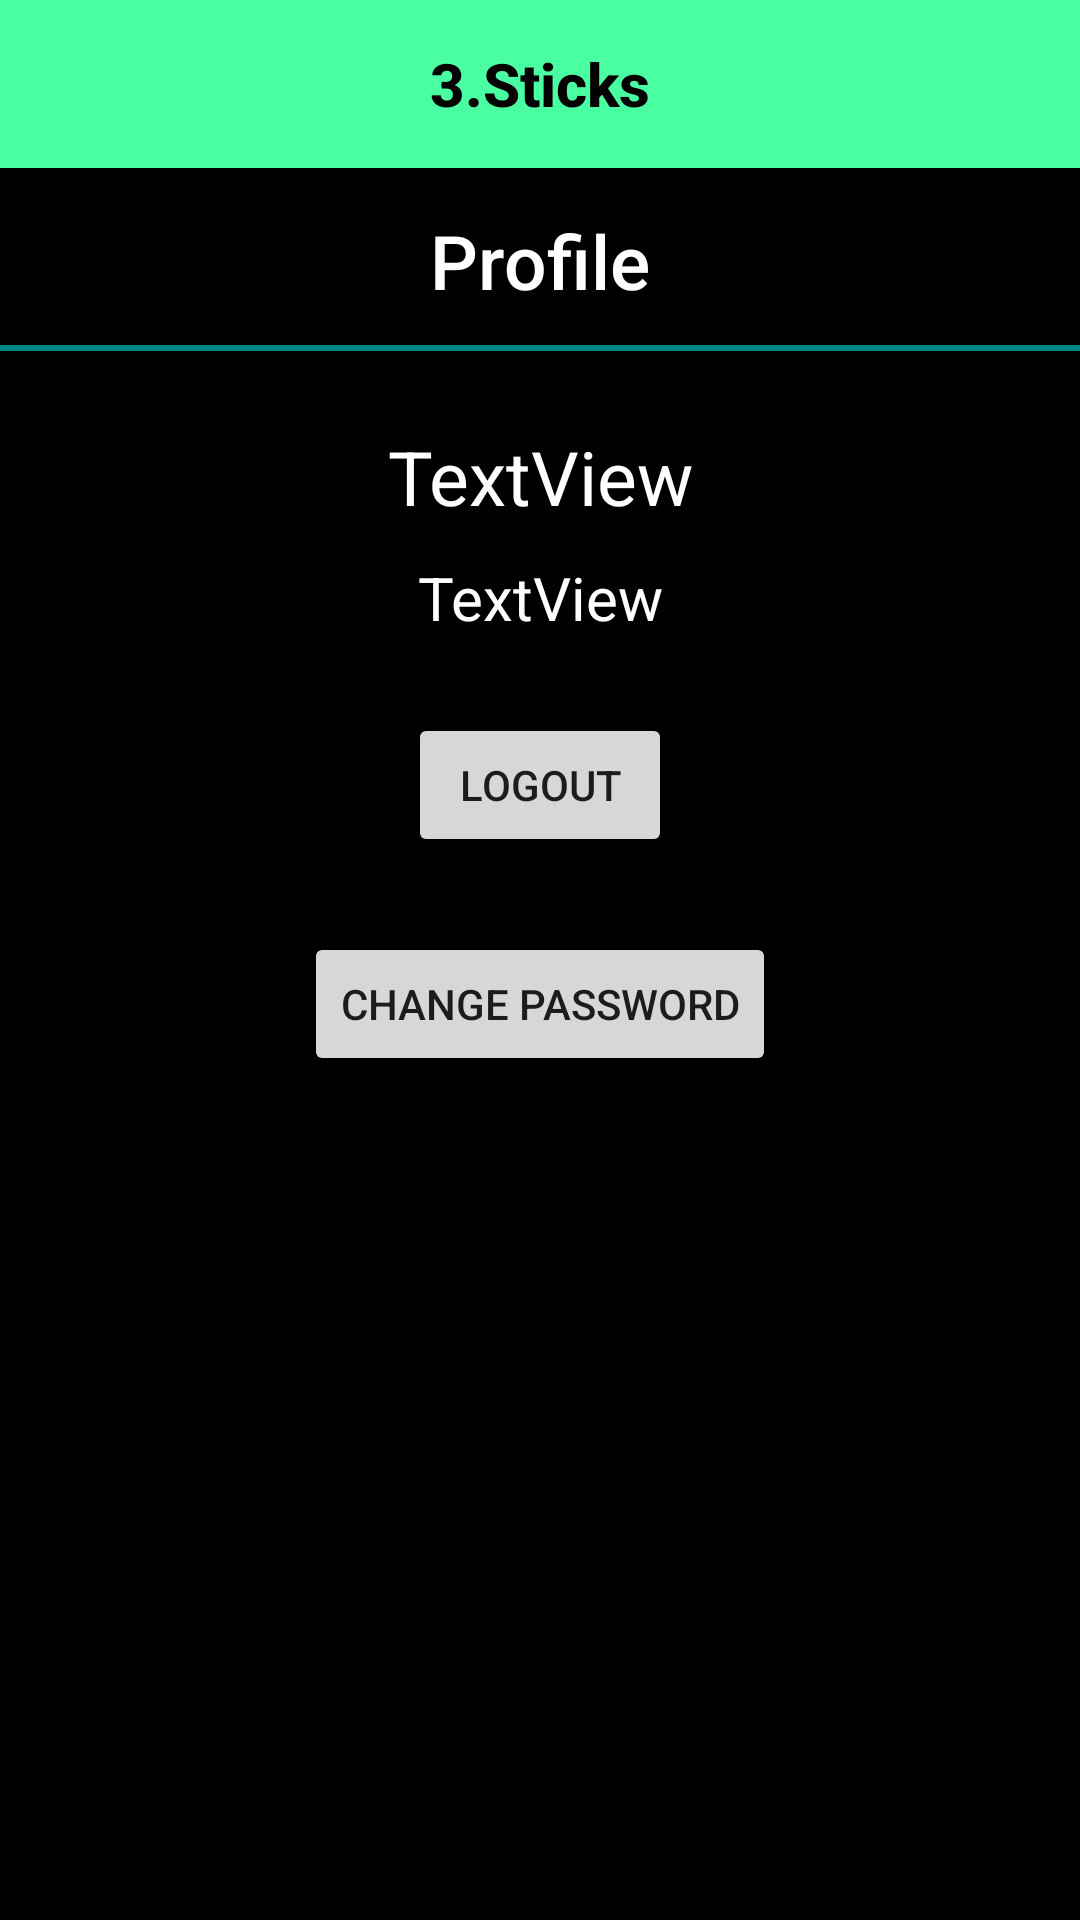

Reconstruct the res/layout file that produces this screen, plus the resources it refers to.
<!-- AndroidManifest.xml: application theme Theme.3Sticks_hawker -->
<!-- res/layout/fragment_profile.xml -->
<?xml version="1.0" encoding="utf-8"?>
<FrameLayout xmlns:android="http://schemas.android.com/apk/res/android"
    xmlns:app="http://schemas.android.com/apk/res-auto"
    xmlns:tools="http://schemas.android.com/tools"
    android:layout_width="match_parent"
    android:layout_height="match_parent"
    tools:context=".ProfileFragment"
    android:background="@android:color/black">

    <include
        layout="@layout/top_toolbar"
        android:layout_width="match_parent"
        android:layout_height="wrap_content" />

    <LinearLayout
        android:layout_width="match_parent"
        android:layout_height="match_parent"
        android:orientation="vertical">

        <TextView
            android:id="@+id/textView5"
            android:layout_width="match_parent"
            android:layout_height="60dp"
            android:layout_gravity="center"
            android:textAlignment="center"
            android:layout_marginTop="55dp"
            android:textSize="25dp"
            android:paddingTop="15dp"
            android:text="Profile"
            android:textColor="@color/white"
            android:textAppearance="@style/TextAppearance.AppCompat.Title" />

        <View
            android:layout_width="match_parent"
            android:layout_height="2dp"
            android:background="@color/teal_700"/>

        <TextView
            android:id="@+id/tvStall"
            android:layout_width="match_parent"
            android:layout_gravity="center"
            android:layout_height="wrap_content"
            android:textAlignment="center"
            android:textColor="@color/white"
            android:layout_marginTop="25dp"
            android:textSize="25dp"
            android:text="TextView" />

        <TextView
            android:id="@+id/tvOwner"
            android:layout_width="match_parent"
            android:layout_height="wrap_content"
            android:layout_gravity="center"
            android:textAlignment="center"
            android:textColor="@color/white"
            android:layout_marginTop="10dp"
            android:textSize="20dp"
            android:text="TextView" />

        <Button
            android:id="@+id/btnLogout"
            android:layout_width="wrap_content"
            android:layout_height="wrap_content"
            android:layout_gravity="center_vertical|center_horizontal"
            android:layout_marginTop="25dp"
            android:text="logout" />

        <Button
            android:id="@+id/btnChangePass"
            android:layout_width="wrap_content"
            android:layout_height="wrap_content"
            android:layout_gravity="center_vertical|center_horizontal"
            android:layout_marginTop="25dp"
            android:text="change password" />

    </LinearLayout>

</FrameLayout>
<!-- res/layout/top_toolbar.xml (included above) -->
<?xml version="1.0" encoding="utf-8"?>
<LinearLayout xmlns:android="http://schemas.android.com/apk/res/android"
    xmlns:app="http://schemas.android.com/apk/res-auto"
    android:layout_width="match_parent"
    android:layout_height="match_parent"
    android:orientation="vertical"
    android:background="@android:color/black">

    <androidx.appcompat.widget.Toolbar
        android:id="@+id/top_toolbar"
        android:layout_width="match_parent"
        android:layout_height="wrap_content"
        android:background="#4AFFA2"
        android:paddingLeft="5dp"
        app:titleTextColor="@color/white">

        <TextView
            android:id="@+id/toolbar_title1"
            style="@style/TextAppearance.AppCompat.Widget.ActionBar.Title"
            android:layout_width="wrap_content"
            android:layout_height="wrap_content"
            android:layout_gravity="center"
            android:textStyle="bold"
            android:text="3.Sticks"
            android:textColor="@color/black" />

    </androidx.appcompat.widget.Toolbar>

</LinearLayout>
<!-- resources referenced by this layout -->
<resources>
  <style name="Theme.3Sticks_hawker" parent="Theme.MaterialComponents.DayNight.NoActionBar">
          
          <item name="colorPrimary">@color/purple_500</item>
          <item name="colorPrimaryVariant">@color/purple_700</item>
          <item name="colorOnPrimary">@color/white</item>
          
          <item name="colorSecondary">@color/teal_200</item>
          <item name="colorSecondaryVariant">@color/teal_700</item>
          <item name="colorOnSecondary">@color/black</item>
          
          <item name="android:statusBarColor" tools:targetApi="l">?attr/colorPrimaryVariant</item>
          
  
      </style>
  <!-- not gathered from this repository: default colours our renderer supplied (Android Studio template values) -->
  <color name="purple_500">#FF6200EE</color>
  <color name="purple_700">#FF3700B3</color>
  <color name="teal_200">#FF03DAC5</color>
  <color name="teal_700">#FF018786</color>
  <color name="black">#FF000000</color>
  <color name="white">#FFFFFFFF</color>
</resources>
